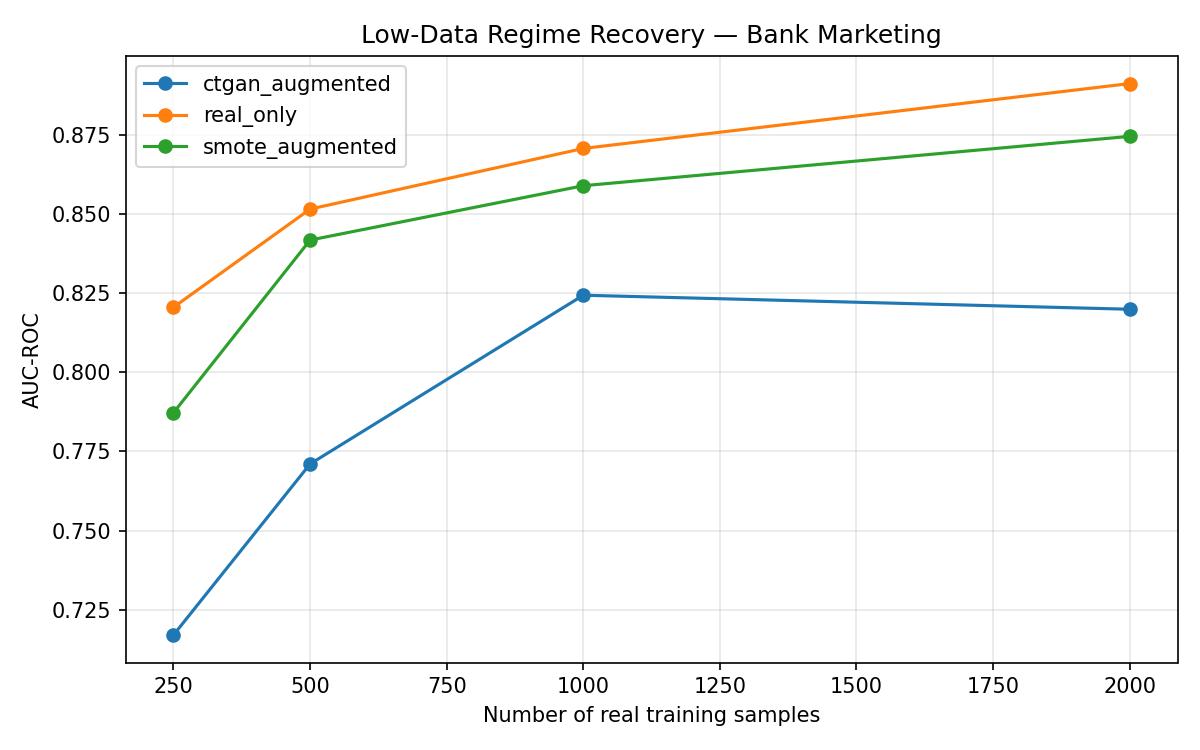

Values plotted in this chart, from the file beside it:
n_real, condition, auc_roc, f1_minority, avg_precision
250, real_only, 0.8205, 0.2548, 0.3793
250, ctgan_augmented, 0.717, 0.1157, 0.243
250, smote_augmented, 0.7872, 0.3664, 0.3249
500, real_only, 0.8515, 0.3741, 0.4127
500, ctgan_augmented, 0.771, 0.2049, 0.3272
500, smote_augmented, 0.8417, 0.4347, 0.37
1000, real_only, 0.8706, 0.3903, 0.4622
1000, ctgan_augmented, 0.8243, 0.2081, 0.3922
1000, smote_augmented, 0.8589, 0.47, 0.4294
2000, real_only, 0.8911, 0.4029, 0.4803
2000, ctgan_augmented, 0.8199, 0.1504, 0.4171
2000, smote_augmented, 0.8745, 0.4865, 0.4503
